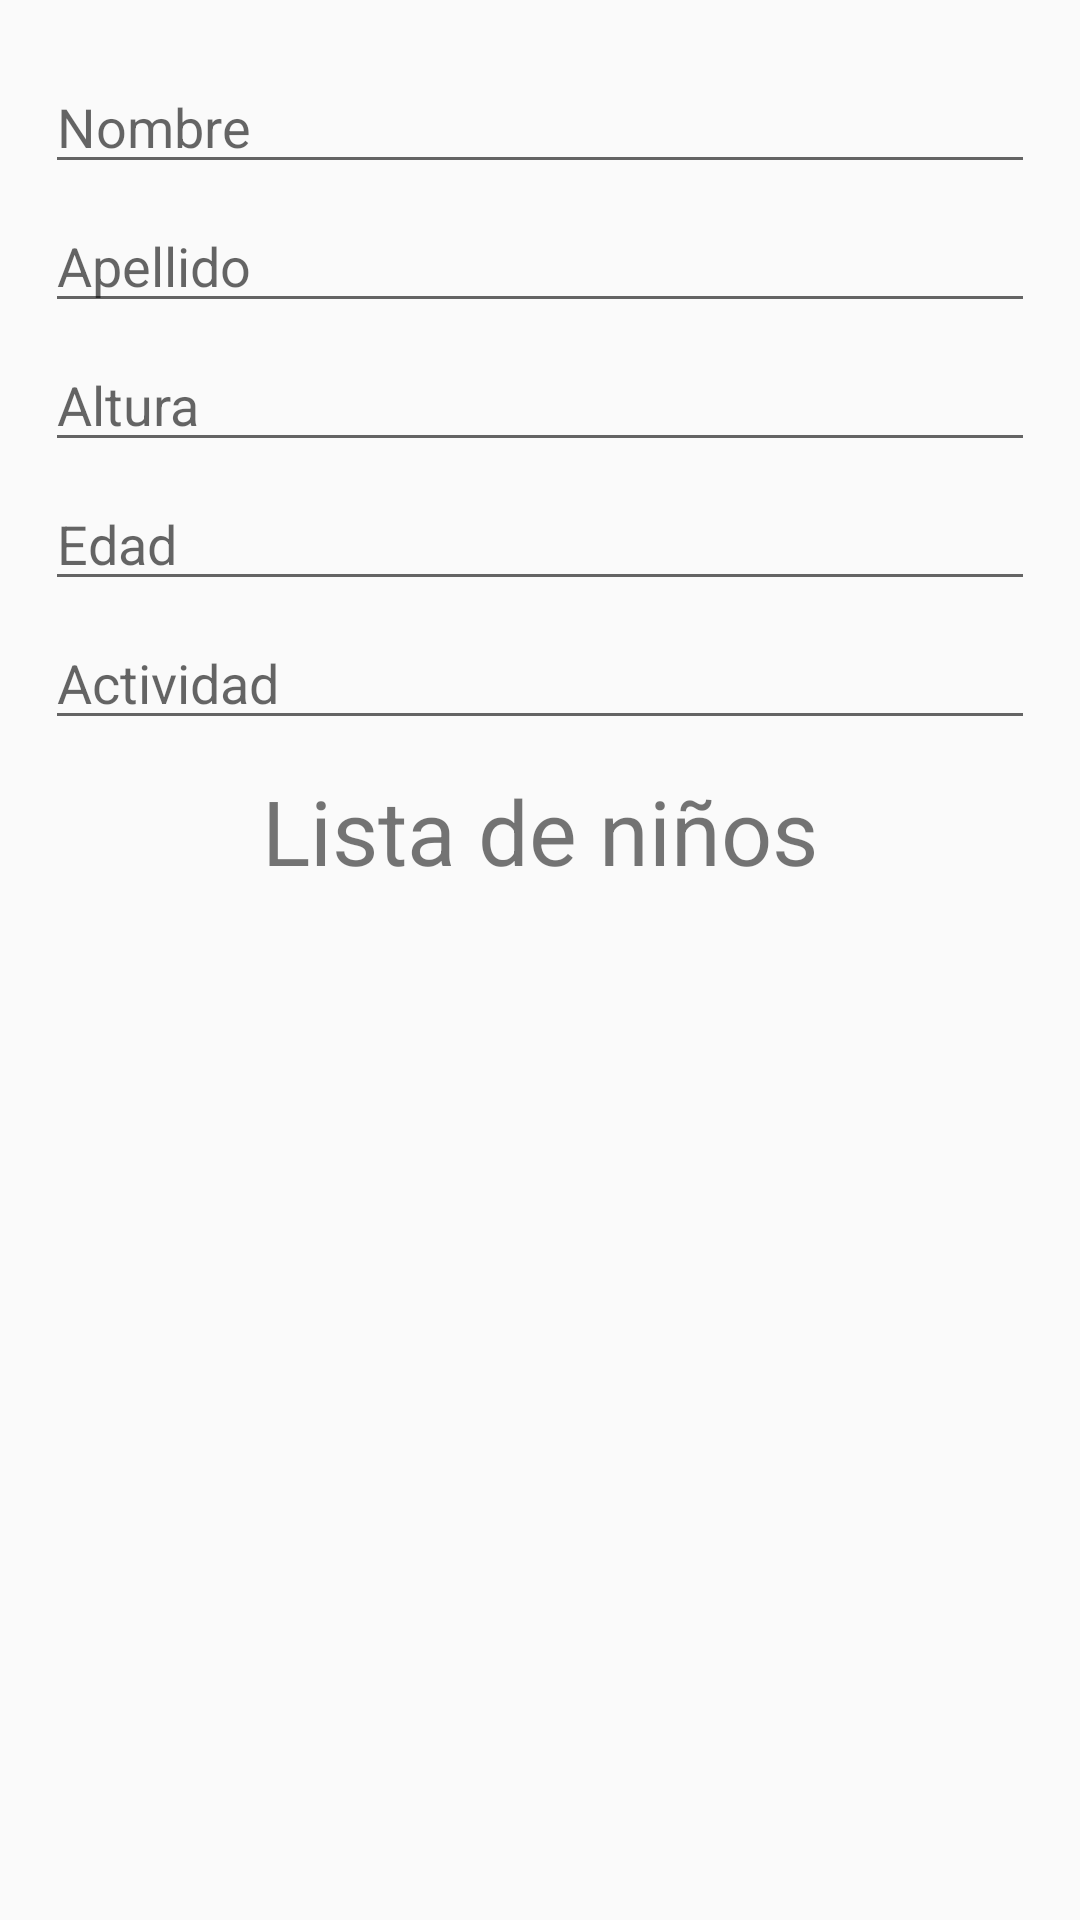

Android layout source for this screen:
<!-- AndroidManifest.xml: application theme Theme.AppCompat.DayNight.DarkActionBar -->
<!-- res/layout/activity_c_r_u_d.xml -->
<?xml version="1.0" encoding="utf-8"?>
<LinearLayout xmlns:android="http://schemas.android.com/apk/res/android"
    xmlns:app="http://schemas.android.com/apk/res-auto"
    xmlns:tools="http://schemas.android.com/tools"
    android:layout_width="match_parent"
    android:layout_height="match_parent"
    android:orientation="vertical"
    android:padding="15dp"
    tools:context=".CRUD">


    <EditText
        android:id="@+id/txt_nombrePersona"
        android:layout_width="match_parent"
        android:layout_height="wrap_content"
        android:ems="10"
        android:inputType="textPersonName"
        android:paddingTop="15dp"
        android:hint="Nombre"/>


    <EditText
        android:id="@+id/txt_appPersona"
        android:layout_width="match_parent"
        android:layout_height="wrap_content"
        android:ems="10"
        android:inputType="textPersonName"
        android:paddingTop="15dp"
        android:hint="Apellido"/>

    <EditText
        android:id="@+id/txt_alturaPersona"
        android:layout_width="match_parent"
        android:layout_height="wrap_content"
        android:ems="10"
        android:inputType="textPersonName"
        android:paddingTop="15dp"
        android:hint="Altura"/>


    <EditText
        android:id="@+id/txt_edadPersona"
        android:layout_width="match_parent"
        android:layout_height="wrap_content"
        android:ems="10"
        android:inputType="textPersonName"
        android:paddingTop="15dp"
        android:hint="Edad"/>

    <EditText
        android:id="@+id/txt_actividadPersona"
        android:layout_width="match_parent"
        android:layout_height="wrap_content"
        android:ems="10"
        android:inputType="textPersonName"
        android:paddingTop="15dp"
        android:hint="Actividad"/>

    <TextView
        android:layout_width="wrap_content"
        android:textSize="30dp"
        android:layout_margin="10dp"
        android:layout_height="wrap_content"
        android:layout_gravity="center_horizontal"
        android:text="Lista de niños" />


    <ListView
        android:id="@+id/lv_datosPersonas"
        android:layout_width="match_parent"
        android:layout_height="match_parent" />

</LinearLayout>
<!-- resources referenced by this layout -->
<resources>

</resources>
